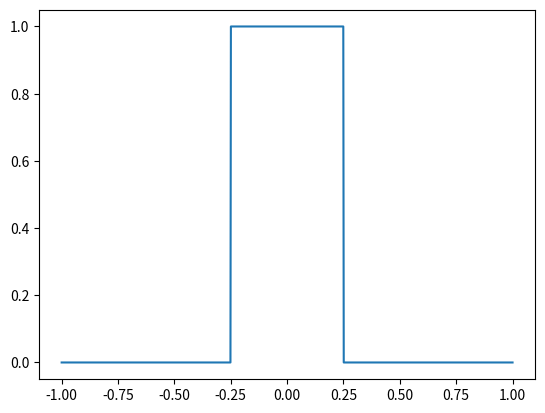
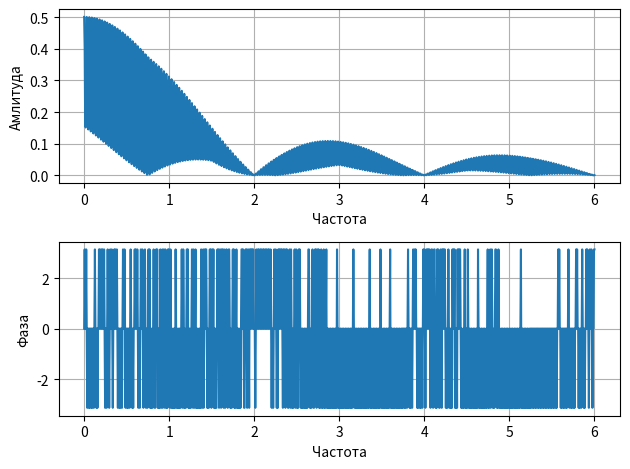

These figures' Python source, in order:
from matplotlib import pyplot as plt
import numpy as np

tau = 0.5
N = 1000
t = np.linspace(-2 * tau, 2 * tau, N)
dt = t[1] - t[0]
x = np.zeros_like(t)
f = 200
x[np.abs(t) <= tau / 2] = 1.0
y = np.cos(2 * np.pi * f * t)

plt.plot(t, x)
plt.show()

freq = np.linspace(0, 3 / tau, N)
res = []
for f in freq:
    s = np.sum(x * np.exp(-2j * np.pi * f * t)) * dt
    res.append(s)

res = np.array(res)

y_res = res * y

ampl = np.abs(y_res)
phase = np.angle(y_res)

plt.subplot(2,1,1)
plt.plot(freq, ampl)
plt.xlabel("Частота")
plt.ylabel("Амлитуда")
plt.grid(True)
plt.subplot(2,1,2)
plt.plot(freq, phase)
plt.xlabel("Частота")
plt.ylabel("Фаза")
plt.grid(True)
plt.tight_layout()
plt.show()
